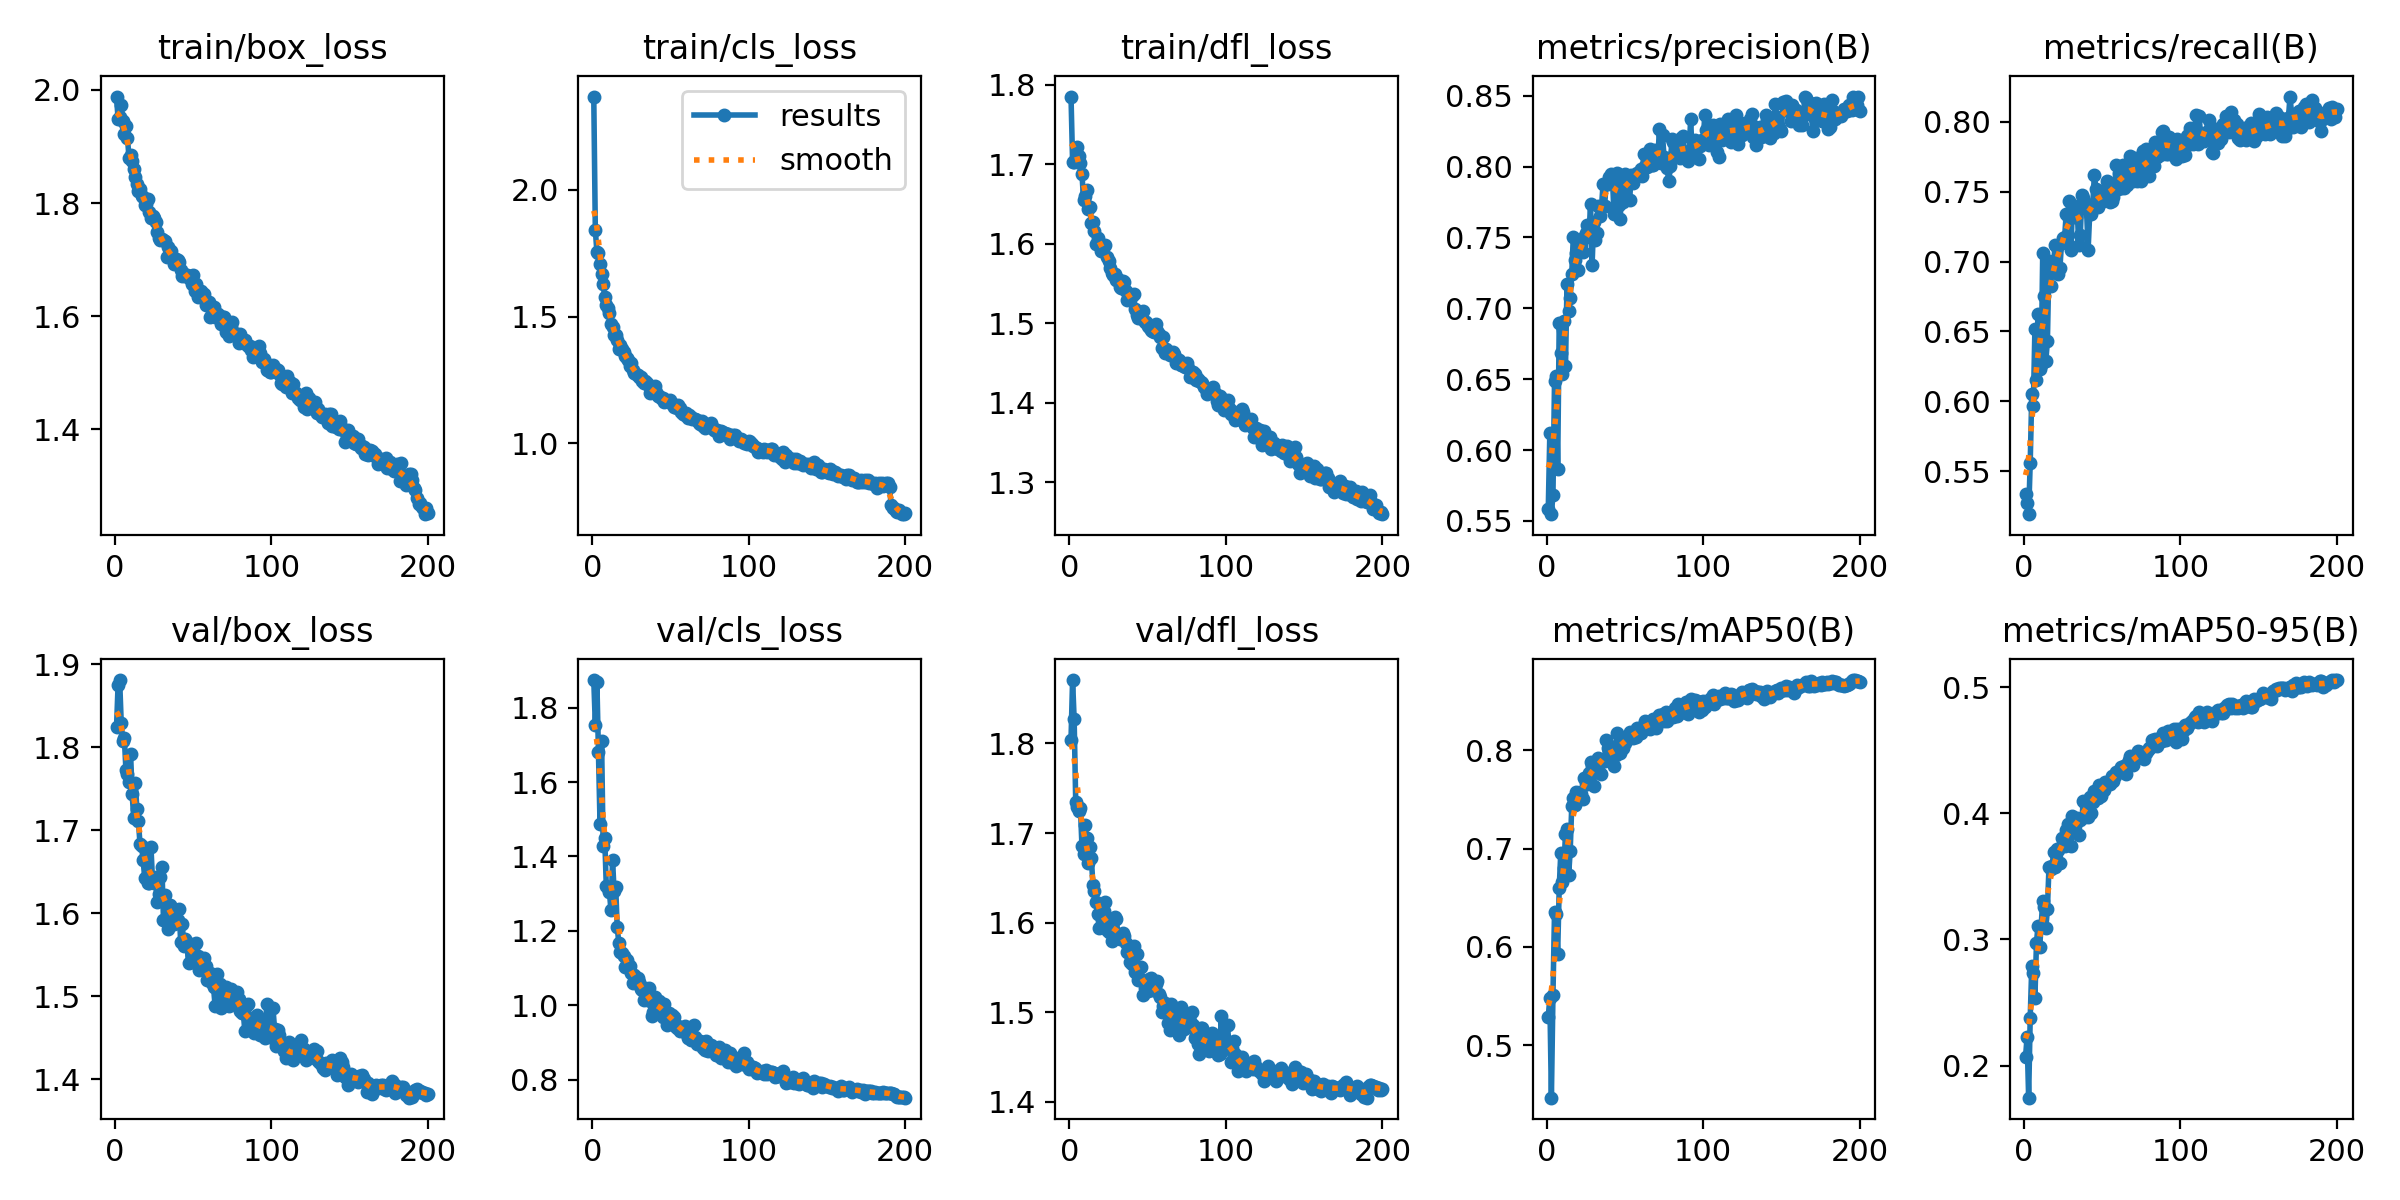

Source data for this figure (header and first rows):
epoch, train/box_loss, train/cls_loss, train/dfl_loss, metrics/precision(B), metrics/recall(B), metrics/mAP50(B), metrics/mAP50-95(B), val/box_loss, val/cls_loss, val/dfl_loss, lr/pg0, lr/pg1, lr/pg2
1, 1.988, 2.368, 1.785, 0.5581, 0.5336, 0.529, 0.2066, 1.824, 1.874, 1.804, 0.07006, 0.003326, 0.003326
2, 1.949, 1.842, 1.703, 0.6121, 0.5275, 0.5477, 0.2227, 1.875, 1.754, 1.871, 0.04003, 0.006627, 0.006627
3, 1.952, 1.756, 1.703, 0.5548, 0.5192, 0.4464, 0.1746, 1.881, 1.869, 1.827, 0.009963, 0.009894, 0.009894
4, 1.973, 1.753, 1.708, 0.5686, 0.5561, 0.5514, 0.238, 1.83, 1.681, 1.735, 0.009851, 0.009851, 0.009851
5, 1.945, 1.707, 1.722, 0.6491, 0.6049, 0.6355, 0.2787, 1.807, 1.488, 1.729, 0.009851, 0.009851, 0.009851
6, 1.921, 1.669, 1.711, 0.6526, 0.597, 0.633, 0.2734, 1.811, 1.71, 1.725, 0.009802, 0.009802, 0.009802
7, 1.937, 1.629, 1.702, 0.5868, 0.6519, 0.5929, 0.2533, 1.773, 1.427, 1.728, 0.009753, 0.009753, 0.009753
8, 1.915, 1.576, 1.688, 0.6899, 0.6155, 0.6603, 0.2973, 1.767, 1.45, 1.685, 0.009703, 0.009703, 0.009703
9, 1.88, 1.545, 1.655, 0.6684, 0.6626, 0.6958, 0.311, 1.758, 1.321, 1.677, 0.009654, 0.009654, 0.009654
10, 1.886, 1.532, 1.66, 0.6538, 0.6232, 0.6664, 0.2938, 1.791, 1.314, 1.708, 0.009604, 0.009604, 0.009604
11, 1.874, 1.516, 1.668, 0.6911, 0.626, 0.6801, 0.311, 1.743, 1.304, 1.694, 0.009555, 0.009555, 0.009555
12, 1.86, 1.472, 1.644, 0.6591, 0.7059, 0.7153, 0.3306, 1.715, 1.255, 1.667, 0.009505, 0.009505, 0.009505
13, 1.846, 1.459, 1.646, 0.7175, 0.6754, 0.7203, 0.3259, 1.756, 1.39, 1.685, 0.009456, 0.009456, 0.009456
14, 1.835, 1.426, 1.626, 0.6983, 0.6291, 0.6726, 0.3094, 1.726, 1.307, 1.672, 0.009406, 0.009406, 0.009406
15, 1.821, 1.428, 1.628, 0.7075, 0.6435, 0.6971, 0.3243, 1.71, 1.319, 1.642, 0.009357, 0.009357, 0.009357
16, 1.825, 1.407, 1.616, 0.7243, 0.7001, 0.743, 0.3576, 1.683, 1.21, 1.635, 0.009307, 0.009307, 0.009307
17, 1.812, 1.372, 1.599, 0.7505, 0.6827, 0.7514, 0.3556, 1.681, 1.167, 1.623, 0.009258, 0.009258, 0.009258
18, 1.81, 1.39, 1.607, 0.734, 0.6949, 0.7445, 0.3582, 1.664, 1.144, 1.609, 0.009208, 0.009208, 0.009208
19, 1.796, 1.372, 1.601, 0.7392, 0.7004, 0.7579, 0.3697, 1.643, 1.14, 1.594, 0.009158, 0.009158, 0.009158
20, 1.798, 1.358, 1.591, 0.7272, 0.712, 0.7528, 0.3576, 1.669, 1.131, 1.612, 0.009109, 0.009109, 0.009109
21, 1.807, 1.345, 1.593, 0.7455, 0.7103, 0.758, 0.3714, 1.637, 1.103, 1.595, 0.009059, 0.009059, 0.009059
22, 1.784, 1.335, 1.597, 0.7444, 0.6913, 0.7558, 0.3707, 1.637, 1.123, 1.613, 0.00901, 0.00901, 0.00901
23, 1.773, 1.329, 1.598, 0.74, 0.6956, 0.7504, 0.3606, 1.68, 1.108, 1.623, 0.00896, 0.00896, 0.00896
24, 1.778, 1.305, 1.584, 0.7506, 0.7135, 0.7722, 0.3803, 1.64, 1.105, 1.591, 0.008911, 0.008911, 0.008911
25, 1.774, 1.318, 1.578, 0.7534, 0.7166, 0.7666, 0.3756, 1.637, 1.087, 1.59, 0.008861, 0.008861, 0.008861
26, 1.766, 1.289, 1.57, 0.7587, 0.7175, 0.7655, 0.3742, 1.644, 1.06, 1.6, 0.008812, 0.008812, 0.008812
27, 1.749, 1.277, 1.563, 0.7505, 0.7343, 0.7772, 0.3869, 1.613, 1.082, 1.579, 0.008762, 0.008762, 0.008762
28, 1.738, 1.274, 1.561, 0.7737, 0.7328, 0.7885, 0.3913, 1.623, 1.071, 1.59, 0.008713, 0.008713, 0.008713
29, 1.736, 1.27, 1.562, 0.7304, 0.7438, 0.7845, 0.3869, 1.643, 1.073, 1.607, 0.008663, 0.008663, 0.008663
30, 1.736, 1.262, 1.554, 0.7612, 0.7087, 0.7633, 0.3744, 1.656, 1.062, 1.604, 0.008614, 0.008614, 0.008614
31, 1.735, 1.262, 1.555, 0.7484, 0.7404, 0.7866, 0.3977, 1.593, 1.045, 1.585, 0.008564, 0.008564, 0.008564
32, 1.733, 1.245, 1.545, 0.7532, 0.7319, 0.7885, 0.3886, 1.623, 1.042, 1.581, 0.008515, 0.008515, 0.008515
33, 1.704, 1.238, 1.544, 0.7721, 0.7319, 0.7919, 0.3929, 1.611, 1.013, 1.583, 0.008466, 0.008466, 0.008466
34, 1.722, 1.245, 1.553, 0.7653, 0.7383, 0.7871, 0.3961, 1.582, 1.046, 1.589, 0.008416, 0.008416, 0.008416
35, 1.706, 1.239, 1.552, 0.7712, 0.7117, 0.7755, 0.3826, 1.611, 1.044, 1.585, 0.008367, 0.008367, 0.008367
36, 1.714, 1.226, 1.54, 0.7875, 0.719, 0.7907, 0.3947, 1.607, 1.046, 1.577, 0.008317, 0.008317, 0.008317
37, 1.701, 1.2, 1.53, 0.7724, 0.748, 0.7895, 0.3962, 1.597, 1.012, 1.568, 0.008268, 0.008268, 0.008268
38, 1.692, 1.202, 1.531, 0.7879, 0.7456, 0.8107, 0.4097, 1.587, 0.97, 1.566, 0.008218, 0.008218, 0.008218
39, 1.701, 1.206, 1.532, 0.7877, 0.7413, 0.8028, 0.4084, 1.59, 0.982, 1.556, 0.008169, 0.008169, 0.008169
40, 1.7, 1.225, 1.535, 0.7923, 0.7373, 0.8007, 0.407, 1.592, 1.023, 1.553, 0.008119, 0.008119, 0.008119
41, 1.696, 1.203, 1.536, 0.7945, 0.7084, 0.7901, 0.3974, 1.606, 0.9971, 1.574, 0.00807, 0.00807, 0.00807
42, 1.682, 1.188, 1.518, 0.7923, 0.734, 0.8022, 0.4128, 1.565, 1.003, 1.545, 0.00802, 0.00802, 0.00802
43, 1.671, 1.185, 1.51, 0.7662, 0.7343, 0.7837, 0.4006, 1.588, 1.012, 1.565, 0.007971, 0.007971, 0.007971
44, 1.675, 1.179, 1.507, 0.7897, 0.7413, 0.7958, 0.4091, 1.56, 0.9938, 1.536, 0.007921, 0.007921, 0.007921
45, 1.671, 1.177, 1.507, 0.7958, 0.7623, 0.818, 0.4174, 1.569, 0.9681, 1.537, 0.007872, 0.007872, 0.007872
46, 1.672, 1.163, 1.512, 0.7728, 0.7522, 0.8071, 0.4136, 1.565, 1.002, 1.55, 0.007822, 0.007822, 0.007822
47, 1.671, 1.171, 1.515, 0.7629, 0.739, 0.7977, 0.4125, 1.54, 0.9753, 1.52, 0.007772, 0.007772, 0.007772
48, 1.666, 1.168, 1.501, 0.7921, 0.745, 0.8092, 0.4221, 1.56, 0.9464, 1.527, 0.007723, 0.007723, 0.007723
49, 1.657, 1.169, 1.502, 0.7752, 0.7425, 0.8021, 0.4139, 1.55, 0.9789, 1.532, 0.007673, 0.007673, 0.007673
50, 1.672, 1.17, 1.496, 0.7951, 0.7434, 0.8076, 0.4214, 1.542, 0.9735, 1.523, 0.007624, 0.007624, 0.007624
51, 1.644, 1.156, 1.495, 0.7933, 0.7447, 0.8125, 0.4181, 1.563, 0.9731, 1.537, 0.007574, 0.007574, 0.007574
52, 1.656, 1.144, 1.491, 0.7925, 0.7511, 0.8148, 0.4248, 1.564, 0.9689, 1.538, 0.007525, 0.007525, 0.007525
53, 1.635, 1.151, 1.49, 0.7765, 0.7575, 0.819, 0.4233, 1.549, 0.9446, 1.524, 0.007476, 0.007476, 0.007476
54, 1.635, 1.139, 1.489, 0.7944, 0.7547, 0.8137, 0.4247, 1.532, 0.9388, 1.528, 0.007426, 0.007426, 0.007426
55, 1.645, 1.151, 1.499, 0.7888, 0.7428, 0.8127, 0.4229, 1.535, 0.9441, 1.531, 0.007377, 0.007377, 0.007377
56, 1.639, 1.141, 1.49, 0.7943, 0.7434, 0.8155, 0.4299, 1.541, 0.9297, 1.535, 0.007327, 0.007327, 0.007327
57, 1.64, 1.124, 1.487, 0.794, 0.7462, 0.8134, 0.4255, 1.546, 0.934, 1.52, 0.007278, 0.007278, 0.007278
58, 1.62, 1.117, 1.483, 0.7953, 0.754, 0.8226, 0.4293, 1.536, 0.9347, 1.517, 0.007228, 0.007228, 0.007228
59, 1.626, 1.113, 1.469, 0.7958, 0.769, 0.82, 0.4326, 1.519, 0.943, 1.5, 0.007178, 0.007178, 0.007178
60, 1.624, 1.118, 1.482, 0.7981, 0.7523, 0.8177, 0.4329, 1.522, 0.9263, 1.507, 0.007129, 0.007129, 0.007129
... 140 more rows
